16-way image classification set "Train" from GitHub (AmbiTyga/Bio-VI-BERT); label vocabulary: Ascaris lumbricoides, Cryptosporidium sp, Cyclospora cayetanensis, Dibothriocephalus latus, Echinococcus granulosus, Entamoeba histolytica, Enterobius vermicularis, Giardia duodenalis, Hymenolepis spp, Plasmodium falciparum, Plasmodium knowlesi, Plasmodium malariae, Plasmodium ovale, Plasmodium vivax, Sarcocystis sp, Trichuris trichuria.

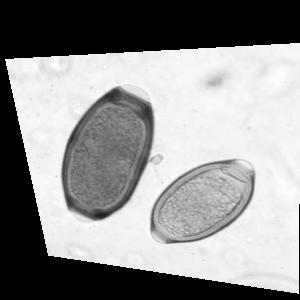
Label: Trichuris trichuria

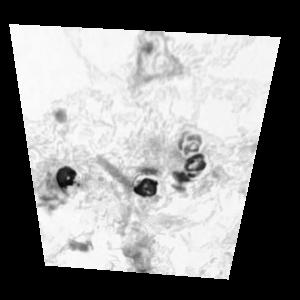
Label: Cryptosporidium sp

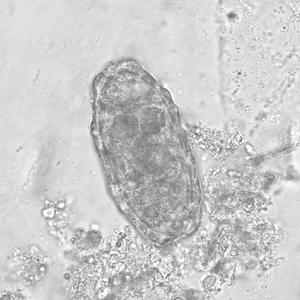
Label: Ascaris lumbricoides

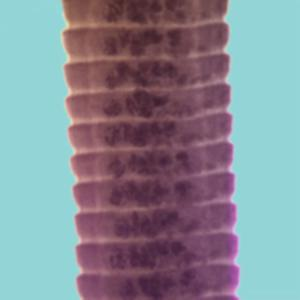
Label: Hymenolepis spp

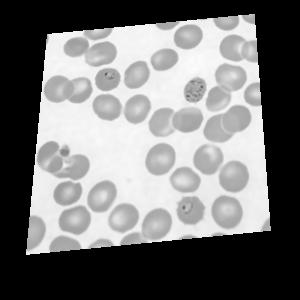
Label: Plasmodium knowlesi

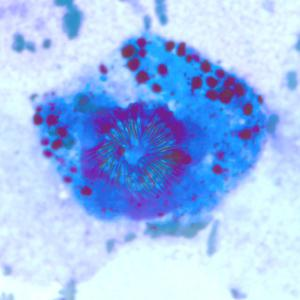
Label: Echinococcus granulosus
